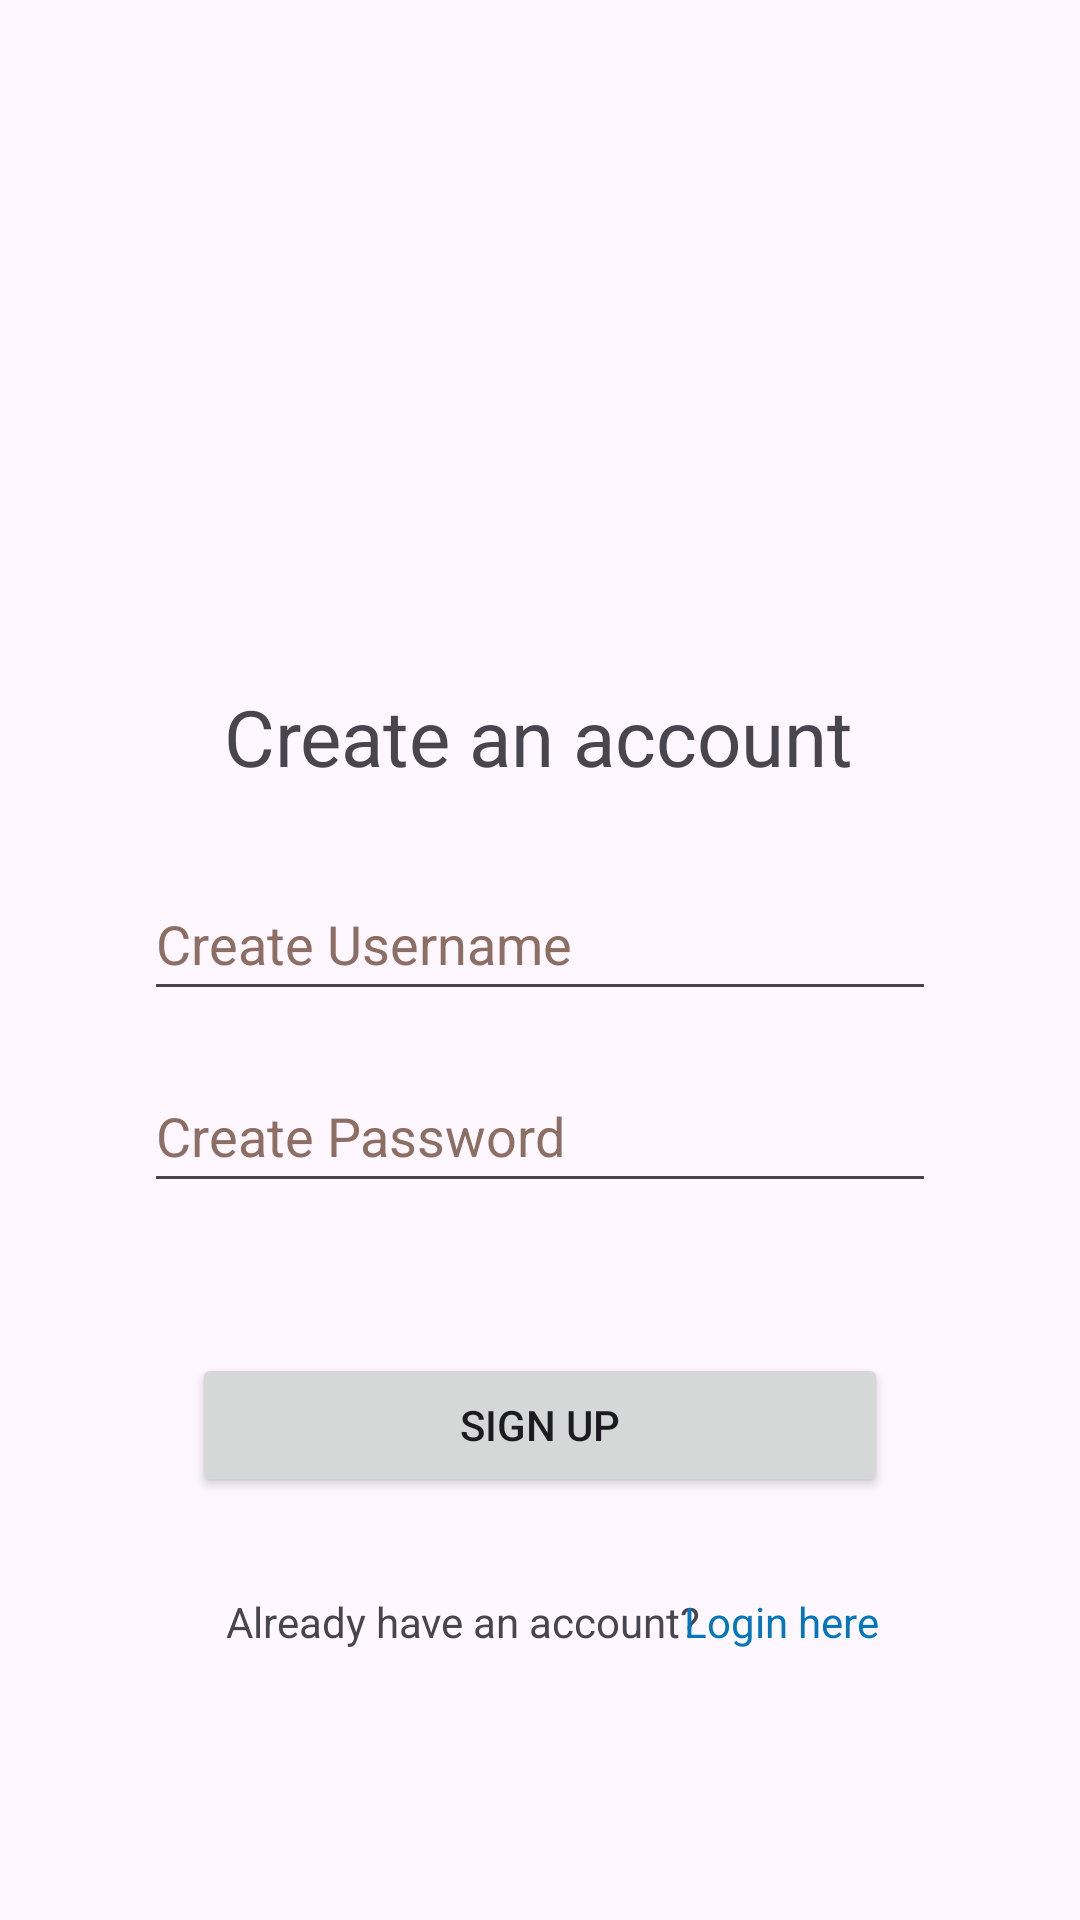

Here is an Android app screen rendered from its layout file. Give the layout XML and the strings, colors and styles it references.
<!-- AndroidManifest.xml: application theme Theme.BaseProjectLibrarySystem -->
<!-- res/layout/activity_main.xml -->
<?xml version="1.0" encoding="utf-8"?>
<androidx.constraintlayout.widget.ConstraintLayout xmlns:android="http://schemas.android.com/apk/res/android"
    xmlns:app="http://schemas.android.com/apk/res-auto"
    xmlns:tools="http://schemas.android.com/tools"
    android:layout_width="match_parent"
    android:layout_height="match_parent"
    tools:context=".MainActivity">

    <EditText
        android:id="@+id/etxtUsername"
        android:layout_width="0dp"
        android:layout_height="wrap_content"
        android:layout_marginStart="32dp"
        android:layout_marginTop="26dp"
        android:layout_marginEnd="32dp"
        android:autofillHints=""
        android:ems="10"
        android:hint="@string/hint_username"
        android:inputType="text"
        android:minHeight="48dp"
        android:textColorHint="#8D6E63"
        app:layout_constraintEnd_toStartOf="@+id/guideline4"
        app:layout_constraintHorizontal_bias="0.0"
        app:layout_constraintStart_toStartOf="@+id/guideline3"
        app:layout_constraintTop_toBottomOf="@+id/create_account"
        tools:ignore="VisualLintTextFieldSize" />

    <androidx.constraintlayout.widget.Guideline
        android:id="@+id/guideline"
        android:layout_width="wrap_content"
        android:layout_height="wrap_content"
        android:orientation="horizontal"
        app:layout_constraintGuide_begin="16dp" />

    <androidx.constraintlayout.widget.Guideline
        android:id="@+id/guideline2"
        android:layout_width="wrap_content"
        android:layout_height="wrap_content"
        android:orientation="horizontal"
        app:layout_constraintGuide_end="16dp" />

    <androidx.constraintlayout.widget.Guideline
        android:id="@+id/guideline3"
        android:layout_width="wrap_content"
        android:layout_height="wrap_content"
        android:orientation="vertical"
        app:layout_constraintGuide_begin="16dp" />

    <androidx.constraintlayout.widget.Guideline
        android:id="@+id/guideline4"
        android:layout_width="wrap_content"
        android:layout_height="wrap_content"
        android:orientation="vertical"
        app:layout_constraintGuide_end="16dp" />

    <EditText
        android:id="@+id/etxtPassword"
        android:layout_width="0dp"
        android:layout_height="wrap_content"
        android:layout_marginTop="16dp"
        android:autofillHints=""
        android:ems="10"
        android:hint="@string/hint_password"
        android:inputType="textPassword"
        android:minHeight="48dp"
        android:textColorHint="#8D6E63"
        app:layout_constraintEnd_toEndOf="@+id/etxtUsername"
        app:layout_constraintStart_toStartOf="@+id/etxtUsername"
        app:layout_constraintTop_toBottomOf="@+id/etxtUsername"
        tools:ignore="VisualLintTextFieldSize" />

    <Button
        android:id="@+id/btnSignUp"
        android:layout_width="0dp"
        android:layout_height="wrap_content"
        android:layout_marginStart="16dp"
        android:layout_marginTop="50dp"
        android:layout_marginEnd="16dp"
        android:text="@string/sign_up_button"
        android:onClick="setBtnSignUp"
        app:layout_constraintEnd_toEndOf="@+id/etxtPassword"
        app:layout_constraintStart_toStartOf="@+id/etxtPassword"
        app:layout_constraintTop_toBottomOf="@+id/etxtPassword"
        tools:ignore="UsingOnClickInXml,VisualLintButtonSize" />

    <TextView
        android:id="@+id/txtNoAcc"
        android:layout_width="wrap_content"
        android:layout_height="wrap_content"
        android:layout_marginStart="60dp"
        android:layout_marginTop="32dp"
        android:layout_marginEnd="4dp"
        android:text="@string/already_have_an_account"
        app:layout_constraintBottom_toTopOf="@+id/guideline2"
        app:layout_constraintEnd_toStartOf="@+id/txtSignUp"
        app:layout_constraintStart_toStartOf="@+id/guideline3"
        app:layout_constraintTop_toBottomOf="@+id/btnSignUp"
        app:layout_constraintVertical_bias="0.0" />

    <ImageView
        android:id="@+id/imglogo"
        android:layout_width="wrap_content"
        android:layout_height="wrap_content"
        android:layout_marginTop="180dp"
        android:contentDescription="@string/logo_content_description"
        app:layout_constraintEnd_toStartOf="@+id/guideline4"
        app:layout_constraintStart_toStartOf="@+id/guideline3"
        app:layout_constraintTop_toTopOf="@+id/guideline"
        app:srcCompat="@drawable/ic_launcher_foreground"
        tools:ignore="ImageContrastCheck" />

    <TextView
        android:id="@+id/txtSignUp"
        android:layout_width="wrap_content"
        android:layout_height="wrap_content"
        android:layout_marginStart="-10dp"
        android:layout_marginEnd="52dp"
        android:clickable="true"
        android:focusable="true"
        android:minHeight="48dp"
        android:onClick="loginHere"
        android:text="@string/login_here"
        android:textColor="#0277BD"
        app:layout_constraintBaseline_toBaselineOf="@+id/txtNoAcc"
        app:layout_constraintEnd_toStartOf="@+id/guideline4"
        app:layout_constraintHorizontal_bias="0.222"
        app:layout_constraintStart_toEndOf="@+id/txtNoAcc"
        tools:ignore="UsingOnClickInXml" />

    <TextView
        android:id="@+id/create_account"
        android:layout_width="wrap_content"
        android:layout_height="wrap_content"
        android:layout_marginTop="32dp"
        android:text="@string/create_account"
        android:textSize="26sp"
        app:layout_constraintEnd_toStartOf="@+id/guideline4"
        app:layout_constraintHorizontal_bias="0.497"
        app:layout_constraintStart_toStartOf="@+id/guideline3"
        app:layout_constraintTop_toBottomOf="@+id/imglogo" />

</androidx.constraintlayout.widget.ConstraintLayout>
<!-- resources referenced by this layout -->
<resources>
  <string name="already_have_an_account">Already have an account? </string>
  <string name="create_account">Create an account</string>
  <string name="hint_password">Create Password</string>
  <string name="hint_username">Create Username</string>
  <string name="login_here">Login here</string>
  <string name="logo_content_description">Logo</string>
  <string name="sign_up_button">Sign Up</string>
  <style name="Theme.BaseProjectLibrarySystem" parent="Base.Theme.BaseProjectLibrarySystem" />
  <style name="Base.Theme.BaseProjectLibrarySystem" parent="Theme.Material3.DayNight.NoActionBar">
          
          
      </style>
</resources>
